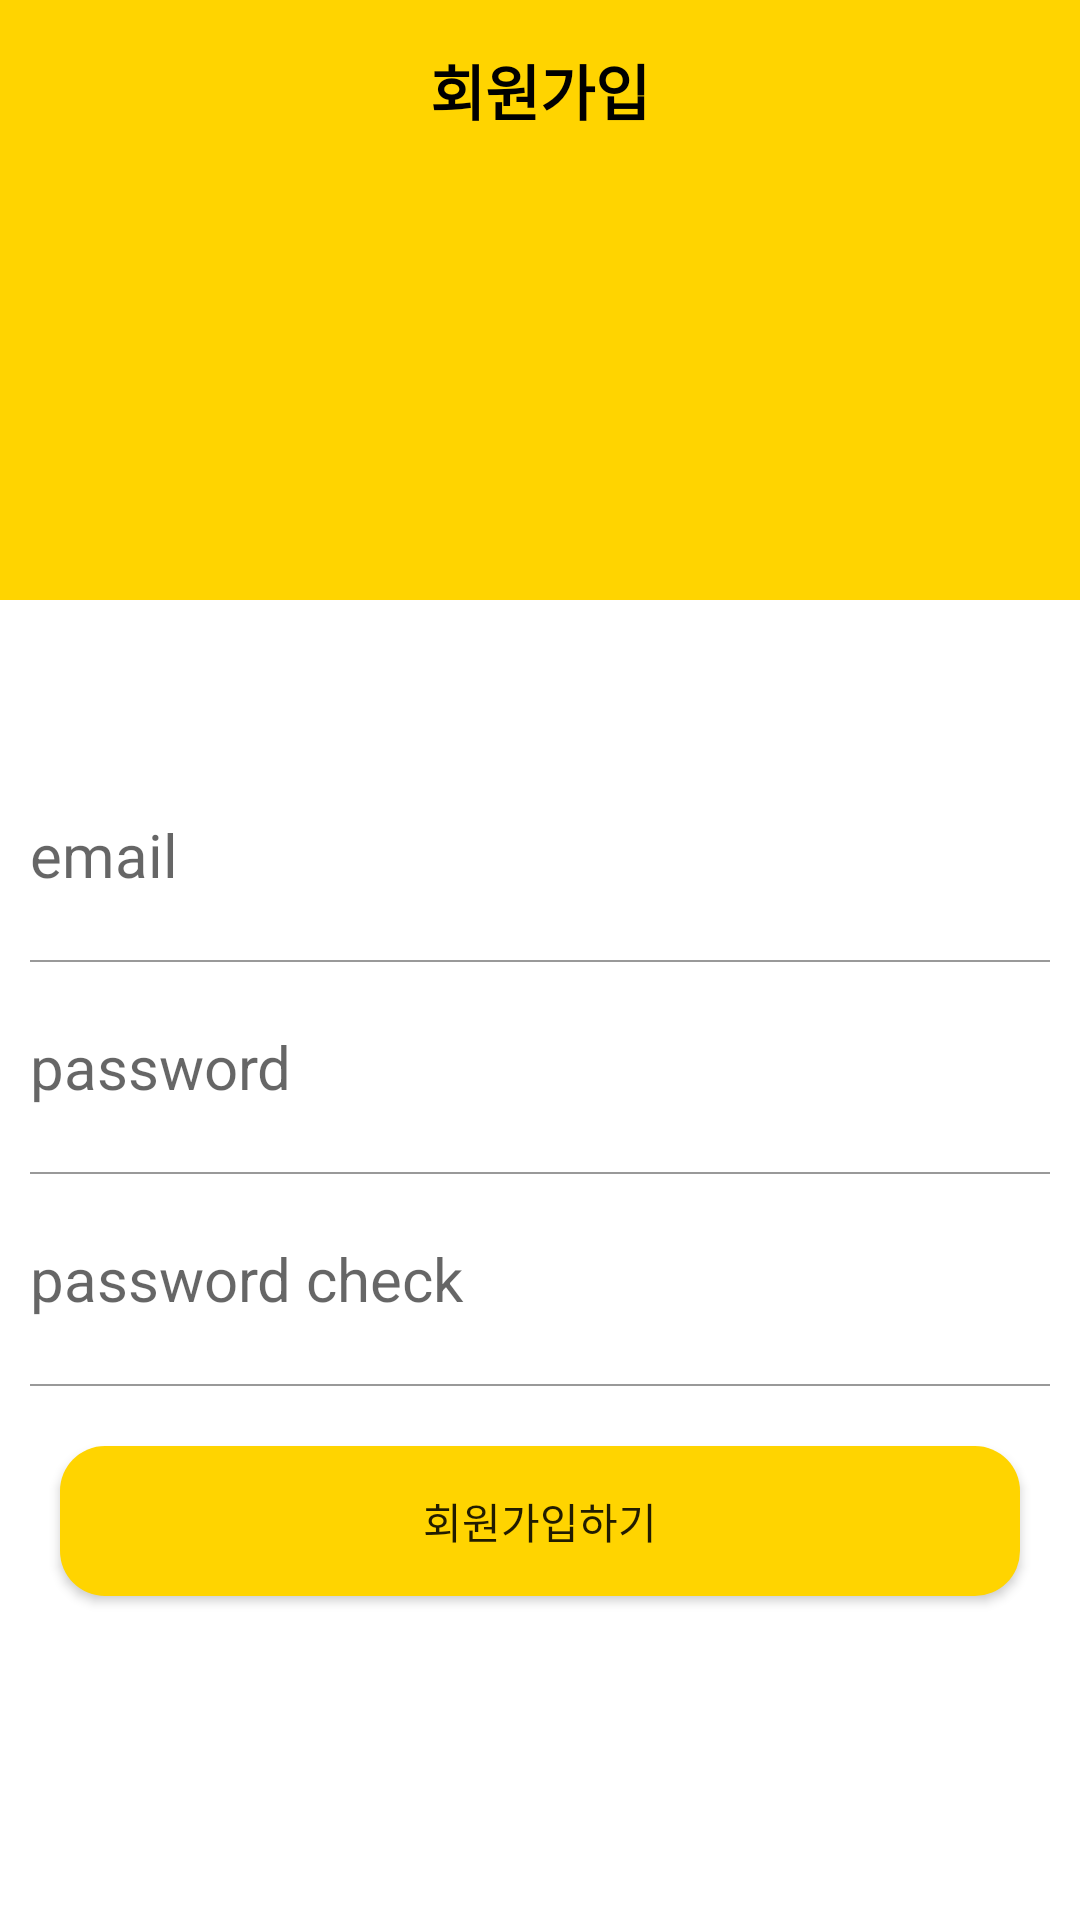

Layout XML and referenced resources for this Android screen:
<!-- AndroidManifest.xml: application theme Theme.Community_App -->
<!-- res/layout/activity_join.xml -->
<?xml version="1.0" encoding="utf-8"?>
<layout>
    <LinearLayout
        xmlns:android="http://schemas.android.com/apk/res/android"
        xmlns:app="http://schemas.android.com/apk/res-auto"
        xmlns:tools="http://schemas.android.com/tools"
        android:layout_width="match_parent"
        android:layout_height="match_parent"
        tools:context=".auth.JoinActivity"
        android:orientation="vertical">

        <LinearLayout
            android:background="@color/mainColor"
            android:layout_width="match_parent"
            android:layout_height="200dp">

            <TextView
                android:text="회원가입"
                android:gravity="center"
                android:textStyle="bold"
                android:textSize="20sp"
                android:layout_marginTop="5dp"
                android:textColor="@color/black"
                android:layout_width="match_parent"
                android:layout_height="50dp"/>
        </LinearLayout>
        <LinearLayout
            android:layout_width="match_parent"
            android:layout_height="wrap_content"
            android:layout_marginTop="50dp"
            android:orientation="vertical">

            <EditText
                android:id="@+id/emailTextArea"
                android:hint="email"
                style="@style/AuthEditText"
                android:layout_width="match_parent"
                android:layout_height="50dp"/>

            
            <LinearLayout
                android:background="#999999"
                android:layout_marginRight="10dp"
                android:layout_marginLeft="10dp"
                android:layout_width="match_parent"
                android:layout_height="0.5dp"/>

            <EditText
                android:id="@+id/pwTextArea"
                android:hint="password"
                style="@style/AuthEditText"
                android:inputType="textPassword"
                android:layout_width="match_parent"
                android:layout_height="50dp"/>

            <LinearLayout
                android:background="#999999"
                android:layout_marginRight="10dp"
                android:layout_marginLeft="10dp"
                android:layout_width="match_parent"
                android:layout_height="0.5dp"/>

            <EditText
                android:id="@+id/pwChckTextArea"
                android:hint="password check"
                style="@style/AuthEditText"
                android:inputType="textPassword"
                android:layout_width="match_parent"
                android:layout_height="50dp"/>

            <LinearLayout
                android:background="#999999"
                android:layout_marginRight="10dp"
                android:layout_marginLeft="10dp"
                android:layout_width="match_parent"
                android:layout_height="0.5dp"/>

            <Button
                android:id="@+id/joinBtn"
                android:layout_margin="20dp"
                android:background="@drawable/background_radius_yellow"
                android:text="회원가입하기"
                android:layout_width="match_parent"
                android:layout_height="50dp"/>

        </LinearLayout>

    </LinearLayout>
</layout>
<!-- resources referenced by this layout -->
<resources>
  <color name="black">#FF000000</color>
  <color name="mainColor">#ffd400</color>
  <!-- drawable background_radius_yellow (drawable) -->
  <?xml version="1.0" encoding="utf-8"?>
  <shape xmlns:android="http://schemas.android.com/apk/res/android"
      android:shape="rectangle" android:padding = "10dp">
      <solid android:color="#ffd400"></solid>
      <corners
          android:bottomLeftRadius="15dp"
          android:bottomRightRadius="15dp"
          android:topLeftRadius="15dp"
          android:topRightRadius="15dp"></corners>
  </shape>
  <style name="AuthEditText" parent="android:Widget.EditText">
  
          <item name="android:background">@android:color/transparent</item>
          <item name="android:textSize">20sp</item>
          <item name="android:layout_margin">10dp</item>
  
      </style>
  <style name="Theme.Community_App" parent="Theme.MaterialComponents.DayNight.DarkActionBar">
          
          <item name="windowNoTitle">true</item>
          <item name="colorPrimary">@color/purple_500</item>
          <item name="colorPrimaryVariant">@color/mainColor</item>
          <item name="colorOnPrimary">@color/white</item>
          
          <item name="colorSecondary">@color/teal_200</item>
          <item name="colorSecondaryVariant">@color/teal_700</item>
          <item name="colorOnSecondary">@color/black</item>
          
          <item name="android:statusBarColor" tools:targetApi="l">?attr/colorPrimaryVariant</item>
          
      </style>
  <color name="purple_500">#FF6200EE</color>
  <color name="white">#FFFFFFFF</color>
  <color name="teal_200">#FF03DAC5</color>
  <color name="teal_700">#FF018786</color>
</resources>
